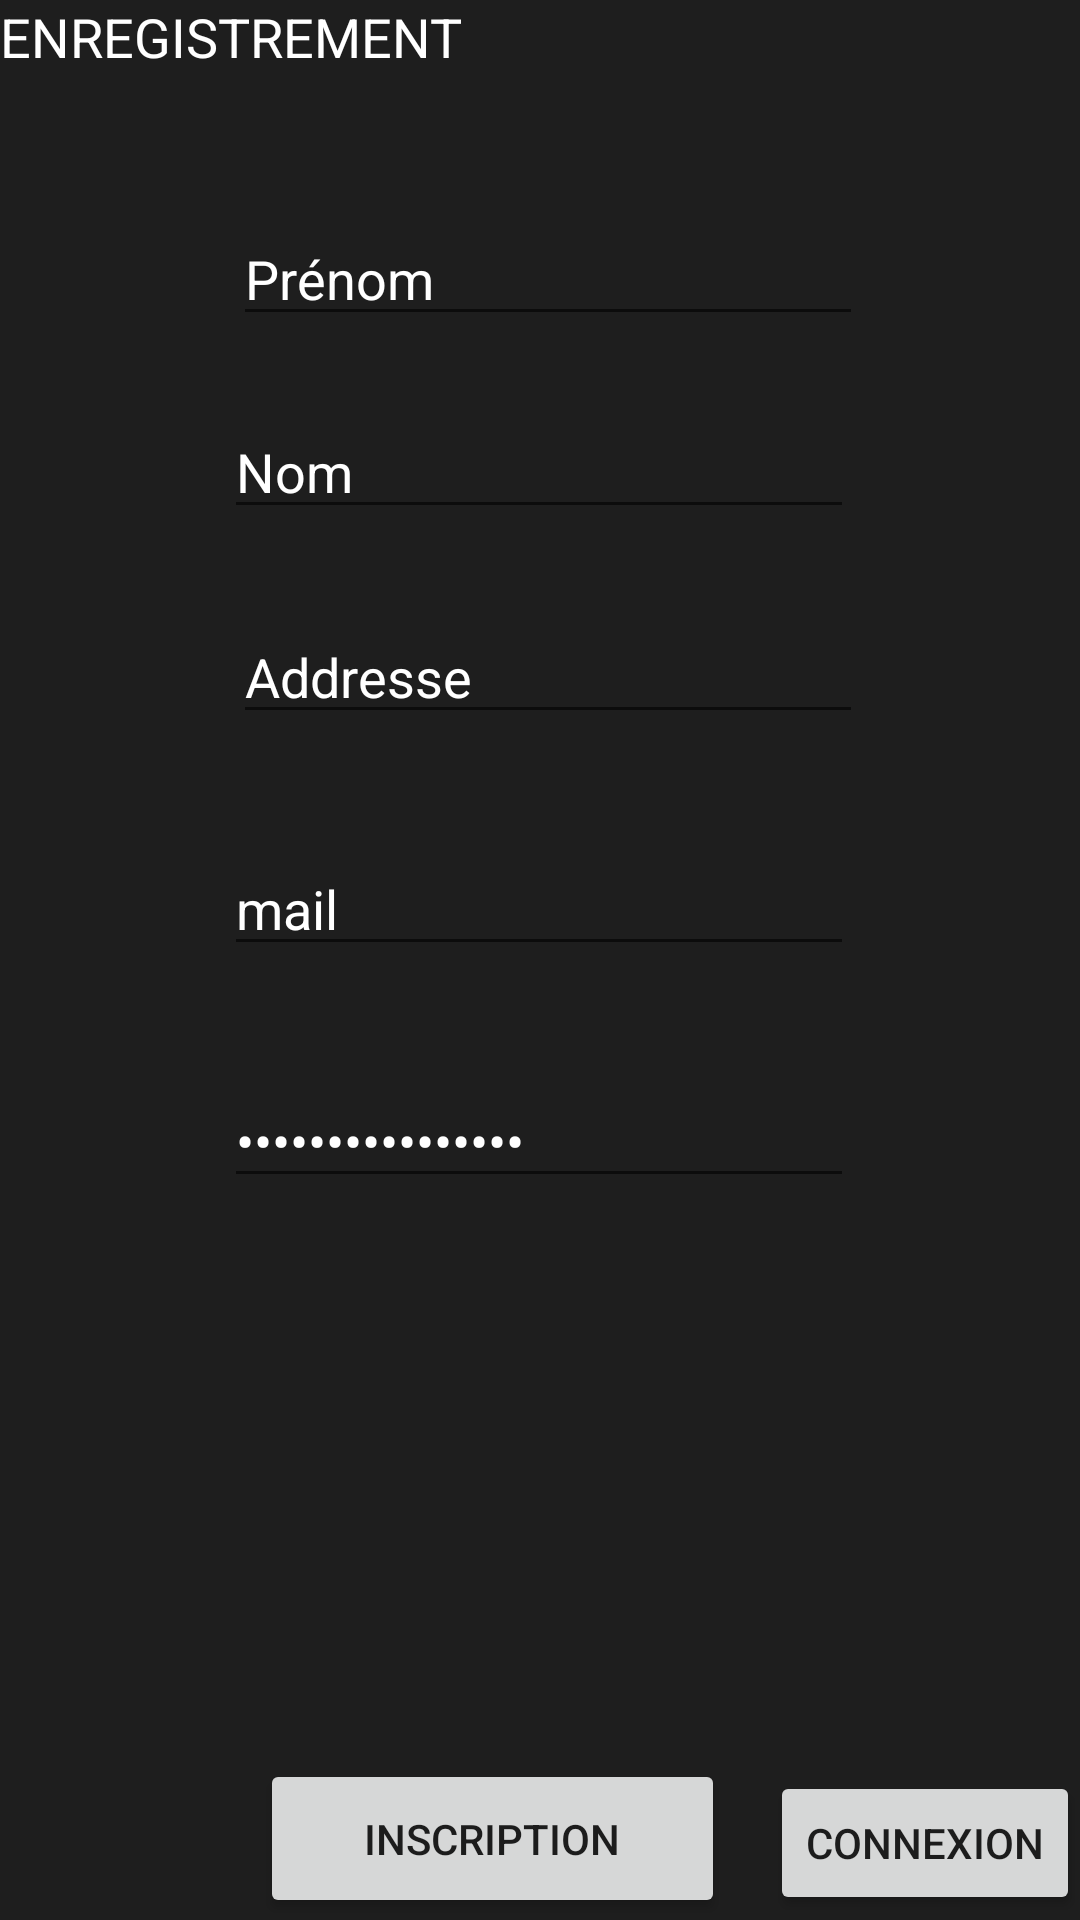

The Android layout XML behind this screen, and the referenced resources:
<!-- AndroidManifest.xml: application theme Theme.AndroidERestaurant -->
<!-- res/layout/activity_register.xml -->
<?xml version="1.0" encoding="utf-8"?>
<androidx.constraintlayout.widget.ConstraintLayout xmlns:android="http://schemas.android.com/apk/res/android"
    xmlns:app="http://schemas.android.com/apk/res-auto"
    xmlns:tools="http://schemas.android.com/tools"
    android:layout_width="match_parent"
    android:layout_height="match_parent"
    tools:context=".RegisterActivity"
    android:background="?attr/colorOnPrimary">

    <EditText
        android:id="@+id/registerEmail"
        android:layout_width="wrap_content"
        android:layout_height="wrap_content"
        android:layout_marginStart="100dp"
        android:layout_marginTop="18dp"
        android:layout_marginEnd="101dp"
        android:layout_marginBottom="26dp"
        android:autofillHints=""
        android:ems="10"
        android:inputType="textEmailAddress"
        android:text="@string/mail"
        android:textColor="@color/white"
        app:layout_constraintBottom_toTopOf="@+id/registerPassword"
        app:layout_constraintEnd_toEndOf="parent"
        app:layout_constraintStart_toStartOf="parent"
        app:layout_constraintTop_toBottomOf="@+id/registerAddress" />

    <EditText
        android:id="@+id/registerPassword"
        android:layout_width="wrap_content"
        android:layout_height="wrap_content"
        android:layout_marginStart="100dp"
        android:layout_marginTop="10dp"
        android:layout_marginEnd="101dp"
        android:layout_marginBottom="100dp"
        android:autofillHints=""
        android:ems="10"
        android:inputType="textPassword"
        android:text="@string/confirmmdp"
        android:textColor="@color/white"
        app:layout_constraintBottom_toTopOf="@+id/registerButton"
        app:layout_constraintEnd_toEndOf="parent"
        app:layout_constraintStart_toStartOf="parent"
        app:layout_constraintTop_toBottomOf="@+id/registerEmail" />

    <EditText
        android:id="@+id/registerFirstname"
        android:layout_width="wrap_content"
        android:layout_height="wrap_content"
        android:layout_marginStart="103dp"
        android:layout_marginTop="166dp"
        android:layout_marginEnd="98dp"
        android:layout_marginBottom="5dp"
        android:autofillHints=""
        android:ems="10"
        android:inputType="textPersonName"
        android:text="@string/first_name"
        android:textColor="@color/white"
        app:layout_constraintBottom_toTopOf="@+id/registerLastname"
        app:layout_constraintEnd_toEndOf="parent"
        app:layout_constraintStart_toStartOf="parent"
        app:layout_constraintTop_toTopOf="parent" />

    <EditText
        android:id="@+id/registerLastname"
        android:layout_width="wrap_content"
        android:layout_height="wrap_content"
        android:layout_marginStart="100dp"
        android:layout_marginTop="18dp"
        android:layout_marginEnd="101dp"
        android:layout_marginBottom="9dp"
        android:autofillHints=""
        android:ems="10"
        android:inputType="textPersonName"
        android:text="@string/last_name"
        android:textColor="@color/white"
        app:layout_constraintBottom_toTopOf="@+id/registerAddress"
        app:layout_constraintEnd_toEndOf="parent"
        app:layout_constraintStart_toStartOf="parent"
        app:layout_constraintTop_toBottomOf="@+id/registerFirstname" />

    <EditText
        android:id="@+id/registerAddress"
        android:layout_width="wrap_content"
        android:layout_height="wrap_content"
        android:layout_marginStart="103dp"
        android:layout_marginTop="18dp"
        android:layout_marginEnd="98dp"
        android:layout_marginBottom="18dp"
        android:autofillHints=""
        android:ems="10"
        android:inputType="textPersonName"
        android:text="@string/address"
        android:textColor="@color/white"
        app:layout_constraintBottom_toTopOf="@+id/registerEmail"
        app:layout_constraintEnd_toEndOf="parent"
        app:layout_constraintStart_toStartOf="parent"
        app:layout_constraintTop_toBottomOf="@+id/registerLastname" />

    <Button
        android:id="@+id/registerButton"
        android:layout_width="155dp"
        android:layout_height="53dp"
        android:layout_marginStart="151dp"
        android:layout_marginTop="87dp"
        android:layout_marginEnd="155dp"
        android:layout_marginBottom="96dp"
        android:text="inscription"
        app:layout_constraintBottom_toBottomOf="parent"
        app:layout_constraintEnd_toEndOf="parent"
        app:layout_constraintHorizontal_bias="0.64"
        app:layout_constraintStart_toStartOf="parent"
        app:layout_constraintTop_toBottomOf="@+id/registerPassword" />

    <Button
        android:id="@+id/registeLoginButton"
        android:layout_width="wrap_content"
        android:layout_height="wrap_content"
        android:layout_marginTop="191dp"
        android:text="connexion"
        app:layout_constraintEnd_toEndOf="parent"
        app:layout_constraintTop_toBottomOf="@+id/registerPassword" />

    <TextView
        android:id="@+id/RegisterTitle"
        android:layout_width="wrap_content"
        android:layout_height="wrap_content"
        android:text="ENREGISTREMENT"
        android:textAlignment="center"
        android:textColor="@color/white"
        android:textSize="18sp"
        tools:layout_editor_absoluteX="155dp"
        tools:layout_editor_absoluteY="56dp" />

</androidx.constraintlayout.widget.ConstraintLayout>
<!-- resources referenced by this layout -->
<resources>
  <string name="address">Addresse</string>
  <string name="confirmmdp">Confirmation mdp</string>
  <string name="first_name">Prénom</string>
  <string name="last_name">Nom</string>
  <string name="mail">mail</string>
  <style name="Theme.AndroidERestaurant" parent="Theme.MaterialComponents.DayNight.DarkActionBar">
          
          <item name="colorPrimary">#CDDC39</item>
          <item name="colorPrimaryVariant">#B80000</item>
          <item name="colorOnPrimary">#E1000000</item>
          
          <item name="colorSecondary">@color/teal_200</item>
          <item name="colorSecondaryVariant">@color/teal_700</item>
          <item name="colorOnSecondary">@color/black</item>
          
          <item name="android:statusBarColor" tools:targetApi="l">?attr/colorPrimaryVariant</item>
          
          <item name="backgroundColor">@color/black</item>
      </style>
  <!-- not gathered from this repository: default colours our renderer supplied (Android Studio template values) -->
  <color name="teal_200">#FF03DAC5</color>
  <color name="teal_700">#FF018786</color>
  <color name="black">#FF000000</color>
  <color name="white">#FFFFFFFF</color>
</resources>
